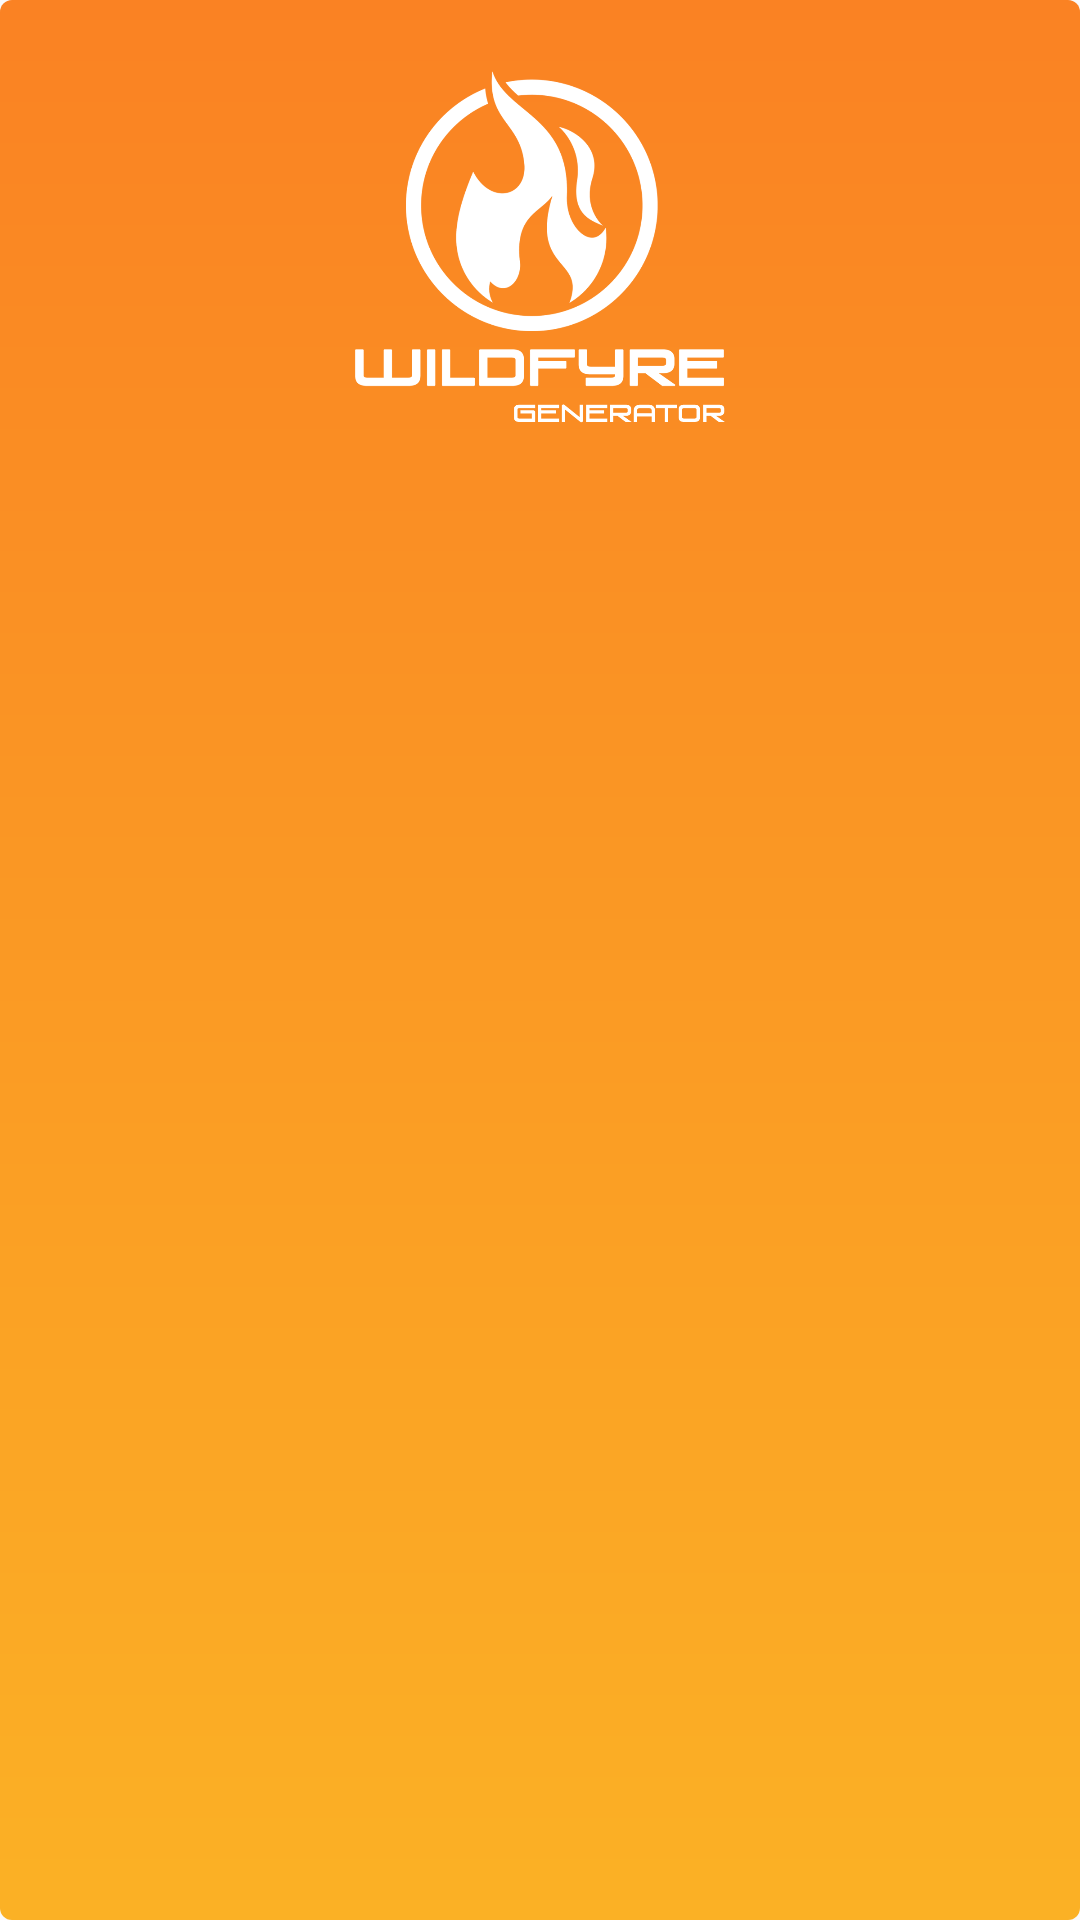

Layout XML and referenced resources for this Android screen:
<!-- AndroidManifest.xml: activity theme Theme.AppCompat.DayNight.NoActionBar -->
<!-- res/layout/activity_main.xml -->
<?xml version="1.0" encoding="utf-8"?>
<androidx.constraintlayout.widget.ConstraintLayout xmlns:android="http://schemas.android.com/apk/res/android"
    xmlns:app="http://schemas.android.com/apk/res-auto"
    xmlns:tools="http://schemas.android.com/tools"
    android:layout_width="match_parent"
    android:layout_height="match_parent"
    android:background="@drawable/background_primary"
    tools:context=".activity.MainActivity">

    <ImageView
        android:layout_width="150dp"
        android:layout_height="150dp"
        android:src="@drawable/logo_no_background2"
        app:layout_constraintBottom_toTopOf="@id/start"
        app:layout_constraintStart_toStartOf="parent"
        app:layout_constraintEnd_toEndOf="parent"
        android:layout_marginBottom="80dp" />


    <TextView
        android:id="@+id/versionTxt"
        android:layout_width="wrap_content"
        android:layout_height="wrap_content"
        app:layout_constraintBottom_toBottomOf="parent"
        app:layout_constraintStart_toStartOf="parent"
        app:layout_constraintEnd_toEndOf="parent"
        android:textColor="@color/white"
        android:layout_marginBottom="@dimen/margin_32"
        />


    <ImageView
        android:id="@+id/start"
        android:layout_width="160dp"
        android:layout_height="160dp"
        android:layout_marginStart="@dimen/margin_side"
        android:layout_marginEnd="@dimen/margin_side"
        android:layout_marginBottom="0dp"
        app:layout_constraintTop_toTopOf="parent"
        android:background="@color/transparent"
        android:scaleType="fitEnd"
        android:src="@drawable/play2"
        android:tint="@color/white"
        app:layout_constraintBottom_toBottomOf="parent"
        app:layout_constraintEnd_toEndOf="parent"
        app:layout_constraintStart_toStartOf="parent"
        />

    <ScrollView
        android:visibility="gone"
        android:layout_width="match_parent"
        android:layout_height="match_parent"
        android:layout_marginStart="@dimen/margin_side"
        android:layout_marginEnd="@dimen/margin_side"
        android:layout_marginBottom="@dimen/margin_spacing">

        <LinearLayout
            android:layout_width="match_parent"
            android:layout_height="wrap_content"
            android:orientation="vertical">


            <TextView
                android:visibility="gone"
                android:layout_width="wrap_content"
                android:layout_height="wrap_content"
                android:text="FACTOR" />

            <androidx.cardview.widget.CardView
                android:visibility="gone"
                android:layout_width="match_parent"
                android:layout_height="wrap_content"
                android:layout_marginTop="4dp"
                android:elevation="8dp"
                android:padding="16dp">

                <LinearLayout
                    android:layout_width="match_parent"
                    android:layout_height="wrap_content"
                    android:orientation="vertical"
                    android:padding="@dimen/margin_spacing">

                    <EditText
                        android:id="@+id/factor"
                        android:layout_width="match_parent"
                        android:layout_height="wrap_content"
                        android:layout_marginTop="@dimen/margin_spacing"
                        android:hint="Enter Factor"
                        android:inputType="number"
                        android:textColorHint="@color/red" />
                </LinearLayout>
            </androidx.cardview.widget.CardView>

            <TextView
                android:visibility="gone"
                android:layout_width="wrap_content"
                android:layout_height="wrap_content"
                android:layout_marginTop="@dimen/margin_24"
                android:text="URL" />

            <androidx.cardview.widget.CardView
                android:visibility="gone"
                android:layout_width="match_parent"
                android:layout_height="wrap_content"
                android:layout_marginTop="4dp"
                android:elevation="8dp"
                android:padding="16dp">

                <LinearLayout
                    android:layout_width="match_parent"
                    android:layout_height="wrap_content"
                    android:orientation="vertical"
                    android:padding="@dimen/margin_spacing">

                    <LinearLayout
                        android:id="@+id/urlCon"
                        android:layout_width="match_parent"
                        android:layout_height="wrap_content"
                        android:layout_marginTop="@dimen/margin_spacing"
                        android:orientation="vertical" />

                    <Button
                        android:id="@+id/addURL"
                        android:layout_width="match_parent"
                        android:layout_height="wrap_content"
                        android:layout_marginTop="@dimen/margin_spacing"
                        android:text="add URL (0)"
                        android:visibility="gone" />
                </LinearLayout>
            </androidx.cardview.widget.CardView>

            <LinearLayout
                android:visibility="gone"
                android:layout_width="match_parent"
                android:layout_height="wrap_content"
                android:orientation="horizontal"
                android:weightSum="3">

                <TextView
                    android:gravity="center"
                    android:id="@+id/arrangeBtn"
                    android:layout_width="match_parent"
                    android:layout_height="wrap_content"
                    android:layout_marginTop="@dimen/margin_spacing"
                    android:layout_marginEnd="@dimen/margin_8"
                    android:maxLines="1"
                    android:background="@drawable/background_primary"
                    android:textColor="@color/white"
                    android:autoSizeMinTextSize="10sp"
                    android:paddingTop="@dimen/margin_16"
                    android:paddingBottom="@dimen/margin_16"
                    android:layout_weight="1"
                    android:text="Arrange" />

                <TextView
                    android:gravity="center"
                    android:id="@+id/shuffleBtn"
                    android:layout_width="match_parent"
                    android:layout_height="wrap_content"
                    android:layout_marginStart="@dimen/margin_8"
                    android:layout_marginEnd="@dimen/margin_8"
                    android:maxLines="1"
                    android:paddingTop="@dimen/margin_16"
                    android:paddingBottom="@dimen/margin_16"
                    android:background="@drawable/background_primary"
                    android:textColor="@color/white"
                    android:autoSizeMinTextSize="10sp"
                    android:layout_marginTop="@dimen/margin_spacing"
                    android:layout_weight="1"
                    android:text="Shuffle" />

                <TextView
                    android:gravity="center"
                    android:id="@+id/resetBtn"
                    android:layout_width="match_parent"
                    android:layout_height="wrap_content"
                    android:layout_marginStart="@dimen/margin_8"
                    android:layout_marginTop="@dimen/margin_spacing"
                    android:maxLines="1"
                    android:paddingTop="@dimen/margin_16"
                    android:paddingBottom="@dimen/margin_16"
                    android:background="@drawable/background_primary"
                    android:textColor="@color/white"
                    android:autoSizeMinTextSize="8sp"
                    android:autoSizeMaxTextSize="15sp"
                    android:layout_weight="1"
                    android:text="Reset" />
            </LinearLayout>

            <TextView
                android:layout_width="wrap_content"
                android:layout_height="wrap_content"
                android:layout_marginTop="@dimen/margin_24"
                android:text="CONTENT SETTINGS"
                android:visibility="gone" />

            <TextView
                android:layout_width="wrap_content"
                android:layout_height="wrap_content"
                android:layout_marginTop="@dimen/margin_24"
                android:text="LOAD SETTINGS"
                android:visibility="gone" />


        </LinearLayout>
    </ScrollView>

</androidx.constraintlayout.widget.ConstraintLayout>
<!-- resources referenced by this layout -->
<resources>
  <color name="red">#da5f6a</color>
  <color name="transparent">#00000000</color>
  <color name="white">#FFFFFFFF</color>
  <dimen name="margin_16">16dp</dimen>
  <dimen name="margin_24">24dp</dimen>
  <dimen name="margin_32">32dp</dimen>
  <dimen name="margin_8">8dp</dimen>
  <dimen name="margin_side">16dp</dimen>
  <dimen name="margin_spacing">8dp</dimen>
  <!-- drawable background_primary (drawable) -->
  <?xml version="1.0" encoding="UTF-8"?>
  <shape xmlns:android="http://schemas.android.com/apk/res/android">
      <solid android:color="@color/purple_500"/>
      <stroke
          android:width="0dp"
          android:color="@color/purple_500" />
  
      //specify gradient
      <gradient
          android:startColor="@color/purple_200"
          android:endColor="@color/purple_500"
          android:angle="90"/>
  
      <padding
          android:left="5dp"
          android:top="5dp"
          android:right="5dp"
          android:bottom="5dp"/>
      <corners
          android:bottomRightRadius="4dp"
          android:bottomLeftRadius="4dp"
          android:topLeftRadius="4dp"
          android:topRightRadius="4dp"/>
  </shape>
  <!-- drawable logo_no_background2: png bitmap (drawable, 51400 bytes) -->
  <color name="purple_500">#fa8223</color>
  <color name="purple_200">#fbb125</color>
</resources>
